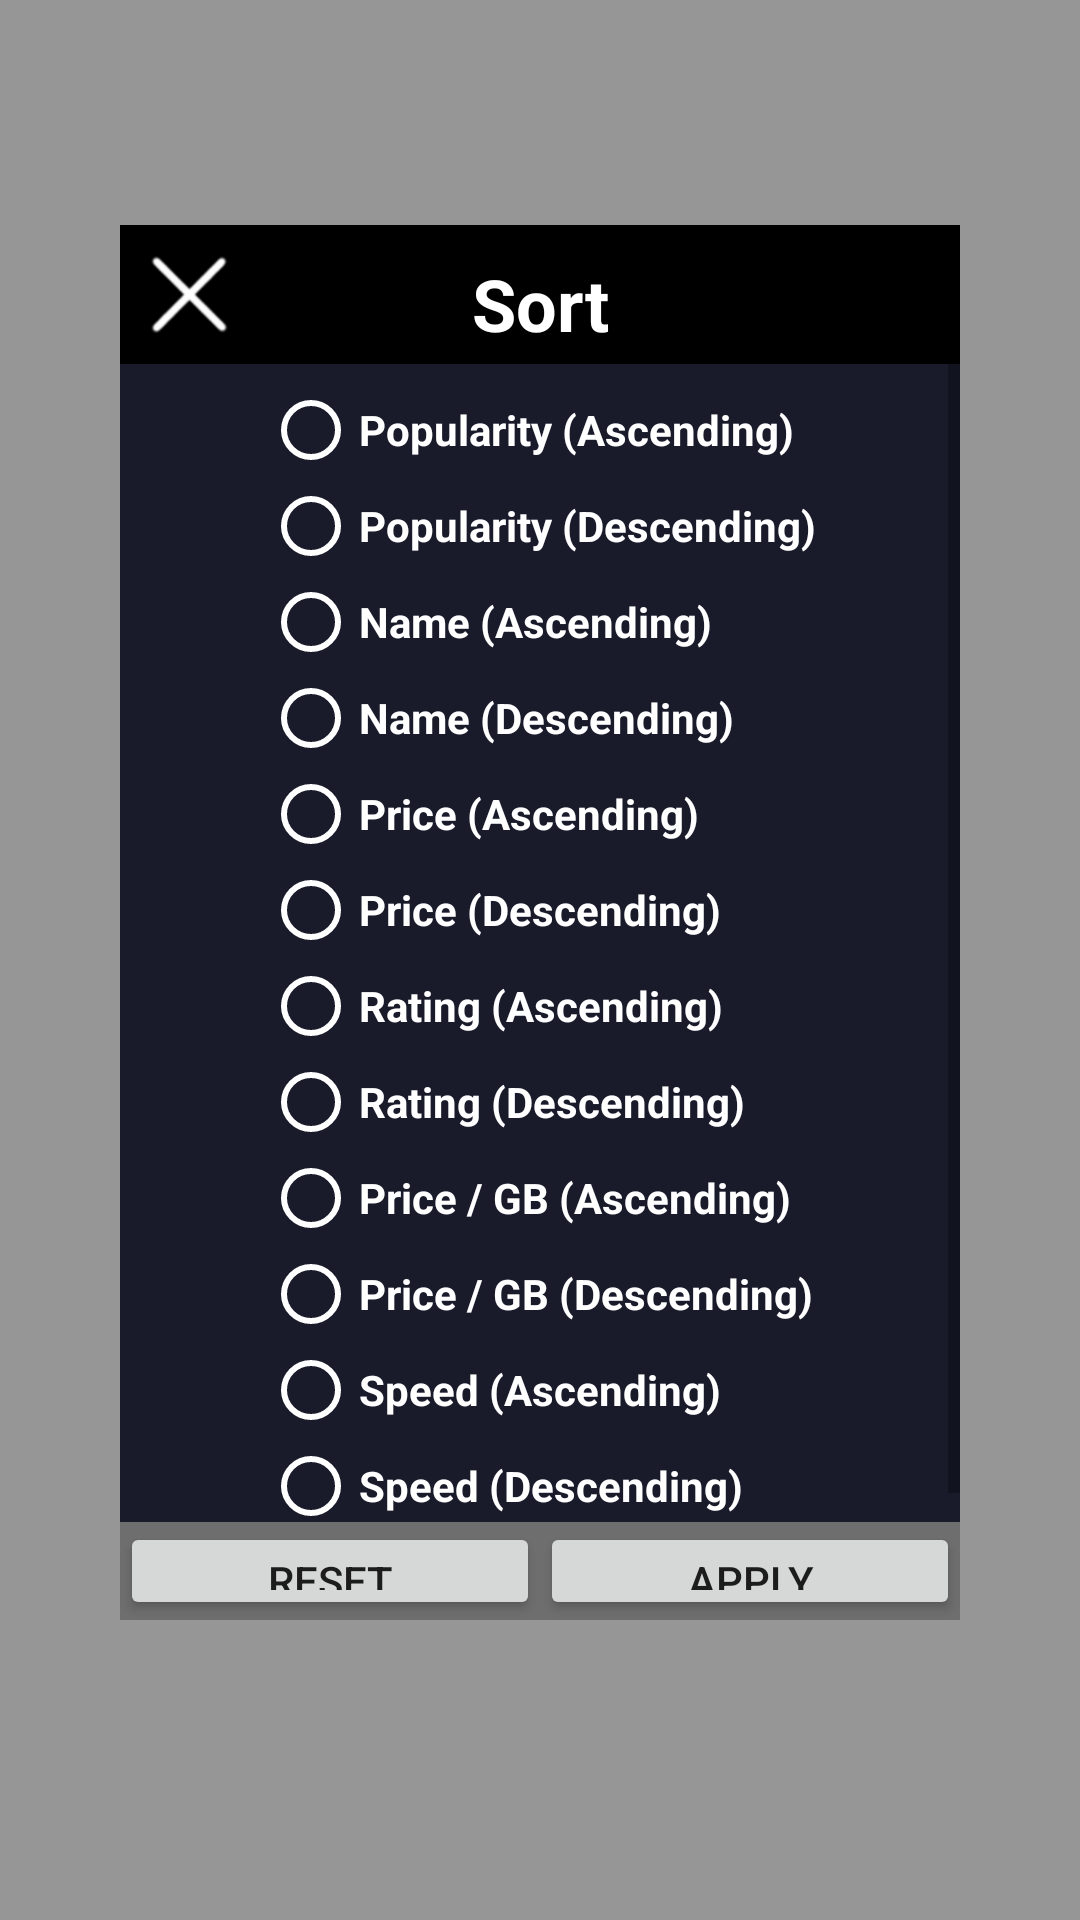

Write the Android layout XML for this screen, with the resource values it uses.
<!-- AndroidManifest.xml: application theme AppTheme -->
<!-- res/layout/memory_sort_window.xml -->
<?xml version="1.0" encoding="utf-8"?>
<RelativeLayout xmlns:android="http://schemas.android.com/apk/res/android"
    xmlns:app="http://schemas.android.com/apk/res-auto"
    xmlns:tools="http://schemas.android.com/tools"
    android:layout_width="match_parent"
    android:layout_height="match_parent"
    android:paddingTop="75dp"
    android:paddingBottom="100dp"
    android:paddingLeft="40dp"
    android:paddingRight="40dp"
    android:orientation="vertical"
    android:background="#66000000">

    <LinearLayout
        android:layout_width="match_parent"
        android:layout_height="match_parent"
        android:orientation="vertical">

        <RelativeLayout
            android:layout_width="match_parent"
            android:layout_height="0dp"
            android:layout_weight=".1"
            android:background="#000000"
            android:orientation="horizontal">

            <ImageButton
                android:id="@+id/close_button"
                android:layout_width="wrap_content"
                android:layout_height="match_parent"
                android:layout_margin="10dp"
                android:background="@android:color/transparent"
                android:scaleType="fitStart"
                app:srcCompat="@drawable/close_mark" />

            <TextView
                android:id="@+id/filters_label"
                android:layout_width="match_parent"
                android:layout_height="match_parent"
                android:gravity="center"
                android:padding="10dp"
                android:text="@string/sort"
                android:textColor="#FFFFFF"
                android:textSize="24sp"
                android:textStyle="bold" />
        </RelativeLayout>

        <ScrollView
            android:layout_width="match_parent"
            android:layout_height="0dp"
            android:layout_weight=".83"
            android:background="@color/primaryBackground"
            android:orientation="vertical"
            tools:layout_editor_absoluteX="90dp"
            tools:layout_editor_absoluteY="25dp">

            <LinearLayout
                android:id="@+id/main_vert_layout"
                android:layout_width="match_parent"
                android:layout_height="match_parent"
                android:background="@color/primaryBackground"
                android:gravity="center_horizontal"
                android:orientation="vertical"
                tools:layout_editor_absoluteX="90dp"
                tools:layout_editor_absoluteY="25dp">

                <RadioGroup
                    android:id="@+id/sort_group"
                    android:layout_width="wrap_content"
                    android:layout_height="wrap_content"
                    android:layout_centerInParent="true"
                    android:padding="6dp">

                    <RadioButton
                        android:id="@+id/popularity_ascending"
                        android:layout_width="wrap_content"
                        android:layout_height="wrap_content"
                        android:buttonTint="#FFFFFF"
                        android:text="Popularity (Ascending)"
                        android:textColor="#FFFFFF"
                        android:textSize="14sp"
                        android:textStyle="bold" />

                    <RadioButton
                        android:id="@+id/popularity_descending"
                        android:layout_width="wrap_content"
                        android:layout_height="wrap_content"
                        android:buttonTint="#FFFFFF"
                        android:text="Popularity (Descending)"
                        android:textColor="#FFFFFF"
                        android:textSize="14sp"
                        android:textStyle="bold" />


                    <RadioButton
                        android:id="@+id/name_ascending"
                        android:layout_width="wrap_content"
                        android:layout_height="wrap_content"
                        android:buttonTint="#FFFFFF"
                        android:text="Name (Ascending)"
                        android:textColor="#FFFFFF"
                        android:textSize="14sp"
                        android:textStyle="bold" />

                    <RadioButton
                        android:id="@+id/name_descending"
                        android:layout_width="wrap_content"
                        android:layout_height="wrap_content"
                        android:buttonTint="#FFFFFF"
                        android:text="Name (Descending)"
                        android:textColor="#FFFFFF"
                        android:textSize="14sp"
                        android:textStyle="bold" />


                    <RadioButton
                        android:id="@+id/price_ascending"
                        android:layout_width="wrap_content"
                        android:layout_height="wrap_content"
                        android:buttonTint="#FFFFFF"
                        android:text="Price (Ascending)"
                        android:textColor="#FFFFFF"
                        android:textSize="14sp"
                        android:textStyle="bold" />

                    <RadioButton
                        android:id="@+id/price_descending"
                        android:layout_width="wrap_content"
                        android:layout_height="wrap_content"
                        android:buttonTint="#FFFFFF"
                        android:text="Price (Descending)"
                        android:textColor="#FFFFFF"
                        android:textSize="14sp"
                        android:textStyle="bold" />

                    <RadioButton
                        android:id="@+id/rating_ascending"
                        android:layout_width="wrap_content"
                        android:layout_height="wrap_content"
                        android:buttonTint="#FFFFFF"
                        android:text="Rating (Ascending)"
                        android:textColor="#FFFFFF"
                        android:textSize="14sp"
                        android:textStyle="bold" />

                    <RadioButton
                        android:id="@+id/rating_descending"
                        android:layout_width="wrap_content"
                        android:layout_height="wrap_content"
                        android:buttonTint="#FFFFFF"
                        android:text="Rating (Descending)"
                        android:textColor="#FFFFFF"
                        android:textSize="14sp"
                        android:textStyle="bold" />

                    <RadioButton
                        android:id="@+id/price_per_gb_ascending"
                        android:layout_width="wrap_content"
                        android:layout_height="wrap_content"
                        android:buttonTint="#FFFFFF"
                        android:text="Price / GB (Ascending)"
                        android:textColor="#FFFFFF"
                        android:textSize="14sp"
                        android:textStyle="bold" />

                    <RadioButton
                        android:id="@+id/price_per_gb_descending"
                        android:layout_width="wrap_content"
                        android:layout_height="wrap_content"
                        android:buttonTint="#FFFFFF"
                        android:text="Price / GB (Descending)"
                        android:textColor="#FFFFFF"
                        android:textSize="14sp"
                        android:textStyle="bold" />

                    <RadioButton
                        android:id="@+id/speed_ascending"
                        android:layout_width="wrap_content"
                        android:layout_height="wrap_content"
                        android:buttonTint="#FFFFFF"
                        android:text="Speed (Ascending)"
                        android:textColor="#FFFFFF"
                        android:textSize="14sp"
                        android:textStyle="bold" />

                    <RadioButton
                        android:id="@+id/speed_descending"
                        android:layout_width="wrap_content"
                        android:layout_height="wrap_content"
                        android:buttonTint="#FFFFFF"
                        android:text="Speed (Descending)"
                        android:textColor="#FFFFFF"
                        android:textSize="14sp"
                        android:textStyle="bold" />


                </RadioGroup>

            </LinearLayout>

        </ScrollView>

        <RelativeLayout
            android:id="@+id/footer"
            android:layout_width="fill_parent"
            android:layout_height="0dp"
            android:layout_weight=".07"
            android:background="#6e6e6e">

            <LinearLayout
                android:layout_width="match_parent"
                android:layout_height="match_parent"
                android:orientation="horizontal">

                <Button
                    android:id="@+id/reset_button"
                    android:layout_width="wrap_content"
                    android:layout_height="wrap_content"
                    android:layout_weight="1"
                    android:text="@string/reset" />

                <Button
                    android:id="@+id/apply_button"
                    android:layout_width="wrap_content"
                    android:layout_height="wrap_content"
                    android:layout_weight="1"
                    android:text="@string/apply" />
            </LinearLayout>
        </RelativeLayout>

    </LinearLayout>

</RelativeLayout>
<!-- resources referenced by this layout -->
<resources>
  <color name="primaryBackground">#191b2b</color>
  <!-- drawable close_mark: png bitmap (drawable, 3964 bytes) -->
  <string name="apply">Apply</string>
  <string name="reset">Reset</string>
  <string name="sort">Sort</string>
  <style name="AppTheme" parent="Theme.AppCompat.Light.DarkActionBar">
          
          <item name="colorPrimary">@color/primaryBackground</item>
          <item name="colorPrimaryDark">@color/primaryBackground</item>
          <item name="colorAccent">@color/colorAccent</item>
      </style>
  <color name="colorAccent">#03DAC5</color>
</resources>
